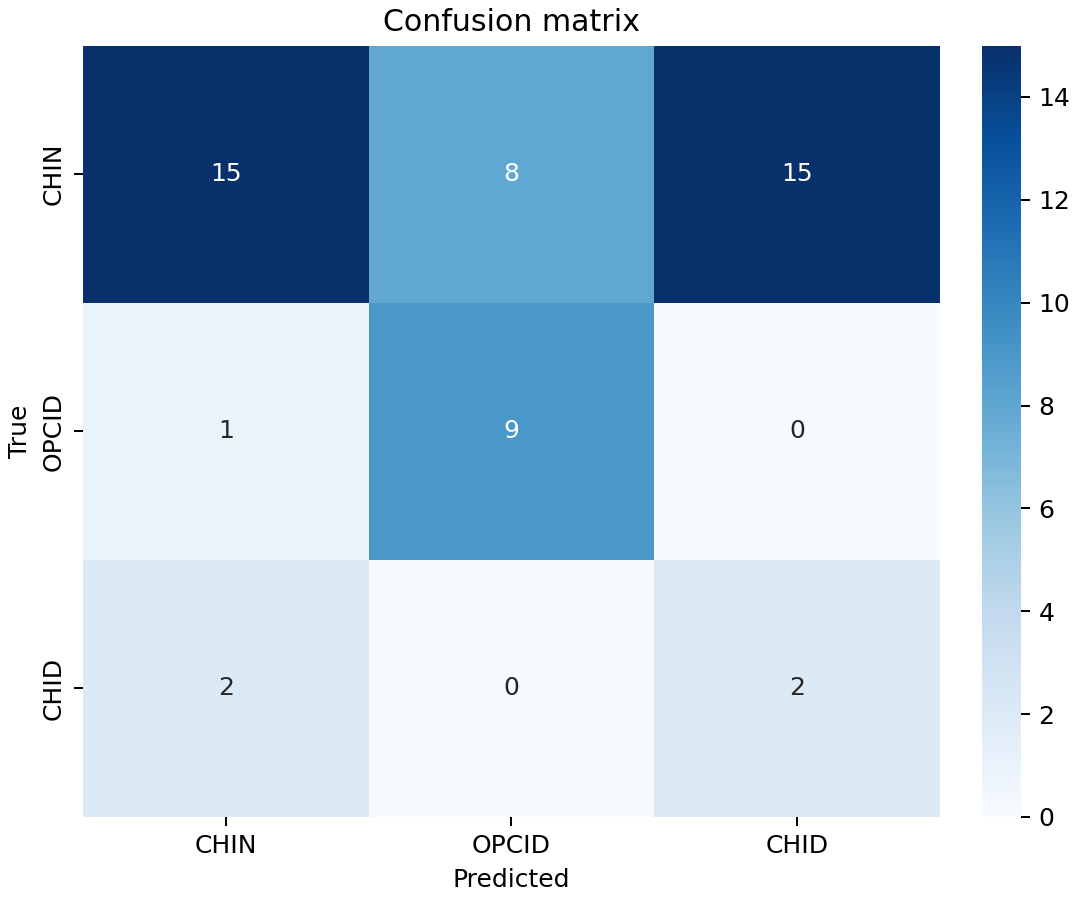

Data behind this chart, as committed beside it:
True, CHIN, OPCID, CHID
CHIN, 15, 8, 15
OPCID, 1, 9, 0
CHID, 2, 0, 2
